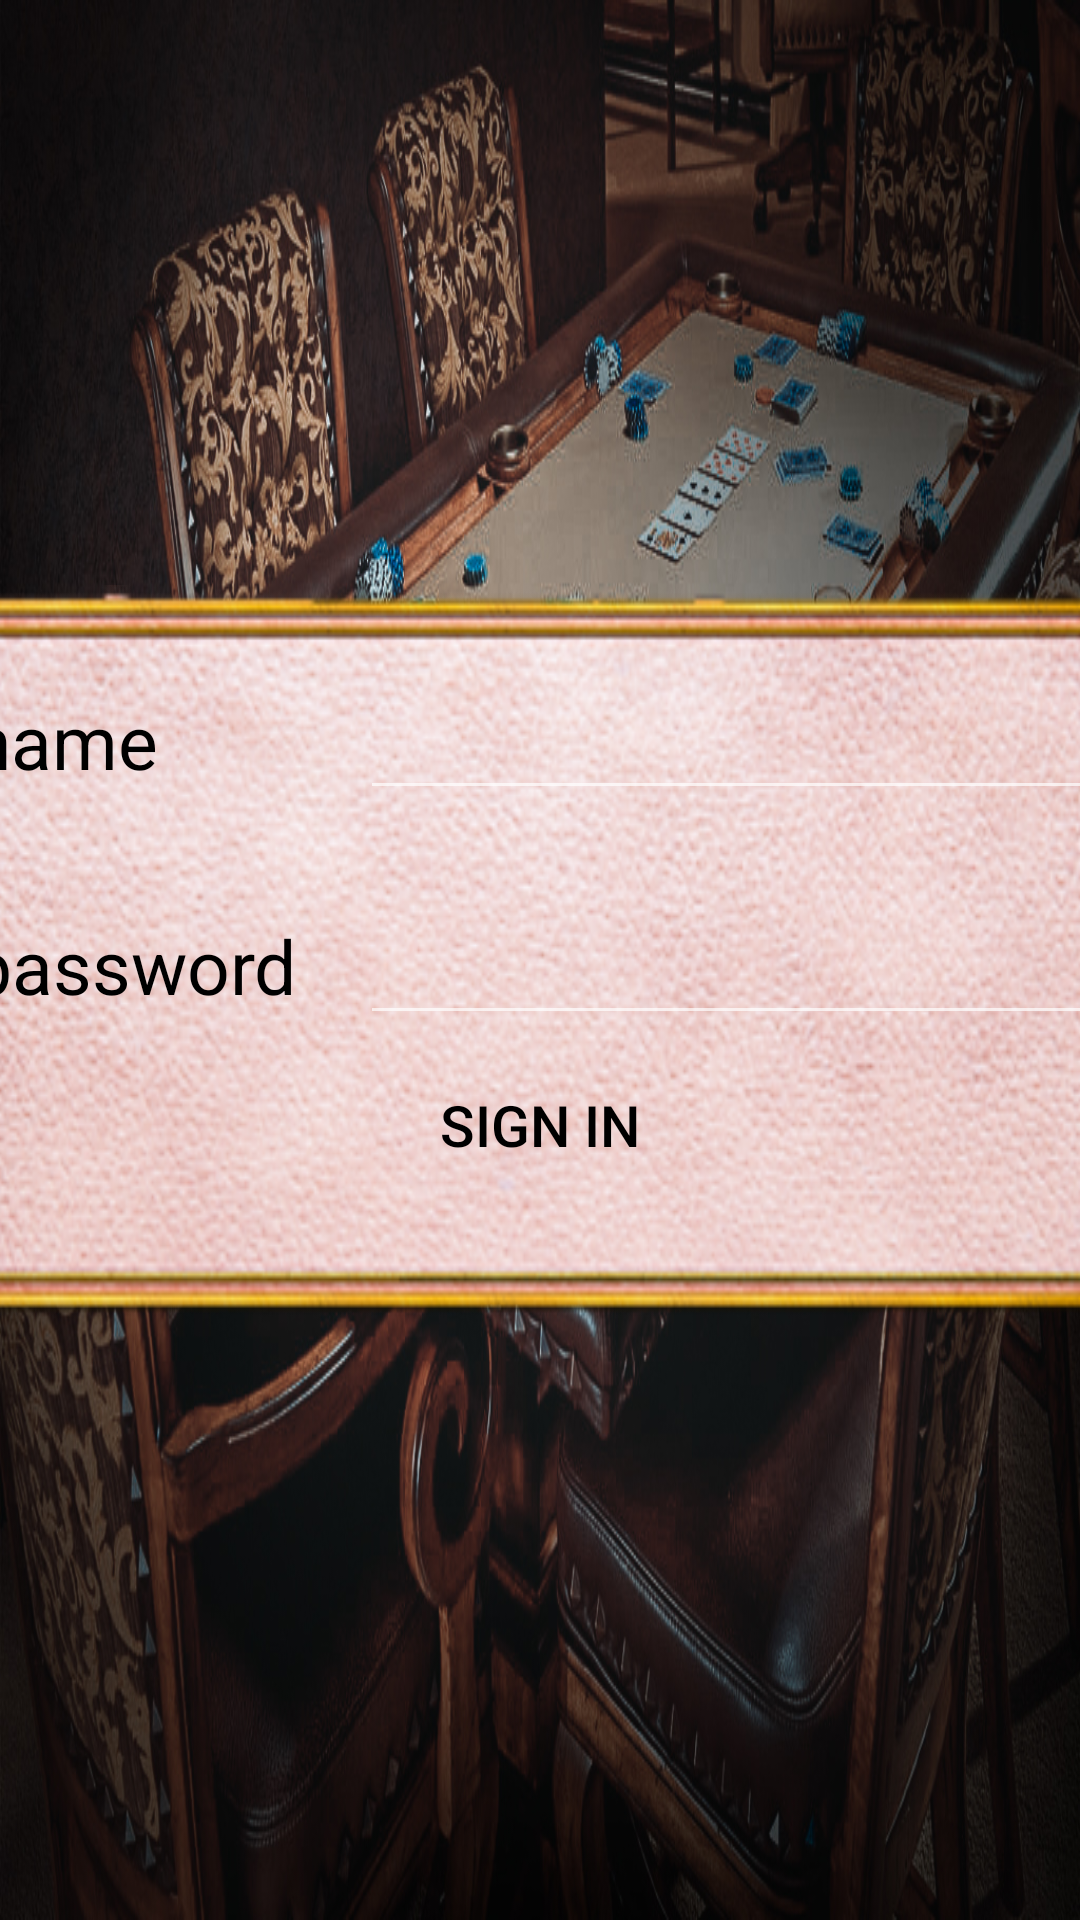

Android layout source for this screen:
<!-- AndroidManifest.xml: application theme AppTheme -->
<!-- res/layout/fragment_sign_in.xml -->
<?xml version="1.0" encoding="utf-8"?>
<FrameLayout xmlns:android="http://schemas.android.com/apk/res/android"
    xmlns:tools="http://schemas.android.com/tools"
    android:layout_width="match_parent"
    android:layout_height="match_parent"
    xmlns:app="http://schemas.android.com/apk/res-auto"
    tools:context=".view.fragments.SignInFragment"
    android:background="@drawable/main_menu_background">

    <androidx.constraintlayout.widget.ConstraintLayout
        android:layout_width="@dimen/sign_in_window_width"
        android:layout_height="@dimen/sign_in_window_height"
        android:background="@drawable/button"
        android:layout_gravity="center"
        >
        <androidx.constraintlayout.widget.ConstraintLayout
            android:id="@+id/name_input_field"
            android:layout_width="@dimen/sign_in_input_field_width"
            android:layout_height="@dimen/sign_in_input_field_height"
            app:layout_constraintTop_toTopOf="parent"
            app:layout_constraintLeft_toLeftOf="parent"
            app:layout_constraintRight_toRightOf="parent"
            android:layout_marginTop="@dimen/sign_in_input_field_margin_top"
            android:orientation="horizontal"
            >
            <TextView
                app:layout_constraintLeft_toLeftOf="parent"
                android:layout_width="wrap_content"
                android:layout_height="match_parent"
                android:text="@string/name"
                android:textSize="@dimen/sign_in_input_field_text_size"
                android:textAlignment="center"
                android:textColor="@color/my_black"
                android:textStyle="normal"/>

            <EditText
                android:inputType="text"
                app:layout_constraintRight_toRightOf="parent"
                android:id="@+id/name_et"
                android:layout_width="@dimen/sign_in_window_et_width"
                android:layout_height="match_parent"
                android:textColor="@color/my_black"/>
        </androidx.constraintlayout.widget.ConstraintLayout>
        <androidx.constraintlayout.widget.ConstraintLayout
            android:id="@+id/password_input_field"
            android:layout_width="@dimen/sign_in_input_field_width"
            android:layout_height="@dimen/sign_in_input_field_height"
            app:layout_constraintTop_toBottomOf="@+id/name_input_field"
            app:layout_constraintLeft_toLeftOf="parent"
            app:layout_constraintRight_toRightOf="parent"
            android:layout_marginTop="@dimen/sign_in_input_field_margin_top"
            android:orientation="horizontal"
            >
            <TextView
                app:layout_constraintLeft_toLeftOf="parent"
                android:layout_width="wrap_content"
                android:layout_height="match_parent"
                android:text="@string/password"
                android:textSize="@dimen/sign_in_input_field_text_size"
                android:textAlignment="center"
                android:textColor="@color/my_black"
                android:textStyle="normal"/>
            <EditText
                android:id="@+id/password_et"
                app:layout_constraintRight_toRightOf="parent"
                android:layout_width="@dimen/sign_in_window_et_width"
                android:layout_height="match_parent"
                android:textColor="@color/my_black"
                android:inputType="textPassword"
                />
        </androidx.constraintlayout.widget.ConstraintLayout>
        <Button
            android:id="@+id/sign_in_btn"
            android:layout_width="@dimen/sign_in_window_button_width"
            android:layout_height="@dimen/sign_in_window_button_height"
            android:background="@drawable/frame5"
            app:layout_constraintTop_toBottomOf="@id/password_input_field"
            app:layout_constraintLeft_toLeftOf="parent"
            app:layout_constraintRight_toRightOf="parent"
            android:layout_marginTop="@dimen/sign_in_window_button_margin_top"
            android:text="@string/sign_in"
            android:textSize="@dimen/sign_in_window_button_text_size"
            />
    </androidx.constraintlayout.widget.ConstraintLayout>


</FrameLayout>
<!-- resources referenced by this layout -->
<resources>
  <color name="my_black">#000000</color>
  <dimen name="sign_in_input_field_height">40dp</dimen>
  <dimen name="sign_in_input_field_margin_top">35dp</dimen>
  <dimen name="sign_in_input_field_text_size">25sp</dimen>
  <dimen name="sign_in_input_field_width">380dp</dimen>
  <dimen name="sign_in_window_button_height">40dp</dimen>
  <dimen name="sign_in_window_button_margin_top">10dp</dimen>
  <dimen name="sign_in_window_button_text_size">19sp</dimen>
  <dimen name="sign_in_window_button_width">200dp</dimen>
  <dimen name="sign_in_window_et_width">250dp</dimen>
  <dimen name="sign_in_window_height">250dp</dimen>
  <dimen name="sign_in_window_width">440dp</dimen>
  <!-- drawable button: png bitmap (drawable, 163551 bytes) -->
  <!-- drawable main_menu_background: jpg bitmap (drawable, 453877 bytes) -->
  <string name="name">name</string>
  <string name="password">password</string>
  <string name="sign_in">sign in</string>
  <style name="AppTheme" parent="Theme.AppCompat.NoActionBar">
          <item name="windowNoTitle">true</item>
          <item name="windowActionBar">false</item>
          <item name="android:windowFullscreen">true</item>
          <item name="android:windowContentOverlay">@null</item>
          <item name="android:textColor">#000000</item>
      </style>
</resources>
